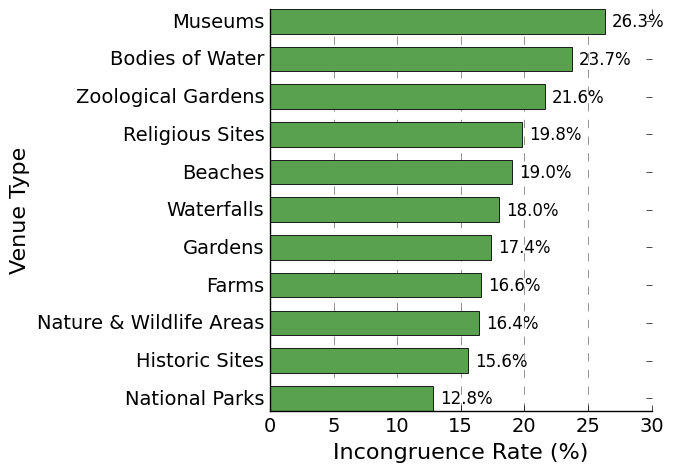

This chart was generated by the following Python code: (Note: this script raises an exception after producing the figure.)
"""Generate Figure: Incongruence rate by venue type."""

from pathlib import Path
import os
import tempfile

os.environ.setdefault(
    "MPLCONFIGDIR", str(Path(tempfile.gettempdir()) / "matplotlib")
)
import matplotlib.pyplot as plt


def main() -> None:
    venue_types = [
        "Museums",
        "Bodies of Water",
        "Zoological Gardens",
        "Religious Sites",
        "Beaches",
        "Waterfalls",
        "Gardens",
        "Farms",
        "Nature & Wildlife Areas",
        "Historic Sites",
        "National Parks",
    ]
    rates = [26.3, 23.7, 21.6, 19.8, 19.0, 18.0, 17.4, 16.6, 16.4, 15.6, 12.8]

    sorted_items = sorted(zip(rates, venue_types), reverse=True)
    sorted_rates, sorted_venue_types = zip(*sorted_items)

    plt.style.use("classic")
    plt.rcParams.update(
        {
            "font.family": "sans-serif",
            "font.sans-serif": ["DejaVu Sans"],
            "font.size": 15,
            "axes.labelsize": 16,
            "xtick.labelsize": 14,
            "ytick.labelsize": 14,
            "axes.spines.top": False,
            "axes.spines.right": False,
            "grid.linestyle": "--",
            "grid.linewidth": 0.5,
            "grid.alpha": 0.6,
        }
    )

    fig, ax = plt.subplots(figsize=(7.0, 5.0), dpi=300)
    bars = ax.barh(
        sorted_venue_types,
        sorted_rates,
        color="#59A14F",
        edgecolor="black",
        linewidth=0.6,
        height=0.65,
    )

    ax.set_xlabel("Incongruence Rate (%)")
    ax.set_ylabel("Venue Type")
    ax.xaxis.grid(True)
    ax.set_axisbelow(True)
    ax.invert_yaxis()

    label_offset = max(sorted_rates) * 0.01 + 0.3
    for rate, bar in zip(sorted_rates, bars):
        ax.text(
            rate + label_offset,
            bar.get_y() + bar.get_height() / 2,
            f"{rate:.1f}%",
            va="center",
            ha="left",
            fontsize=12,
        )

    fig.tight_layout()
    output_folder = Path(__file__).resolve().parents[1] / "outputs" / "figures"
    output_folder.mkdir(parents=True, exist_ok=True)
    fig.savefig(output_folder / "fig_venue_incongruence_rate.png", dpi=300, bbox_inches="tight")
    fig.savefig(output_folder / "fig_venue_incongruence_rate.pdf", dpi=300, bbox_inches="tight")
    plt.close(fig)


if __name__ == "__main__":
    main()
